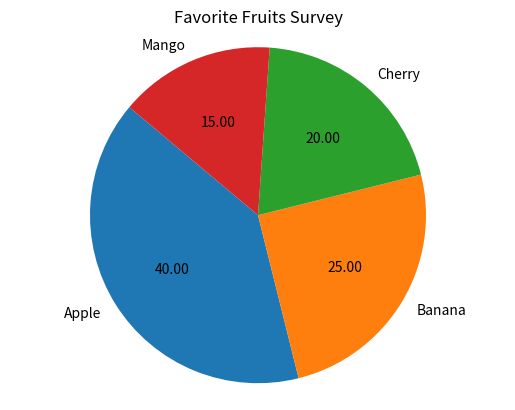

Python code for this plot:
import matplotlib.pyplot as plt
fruits = ['Apple', 'Banana', 'Cherry', 'Mango']
votes = [40, 25, 20, 15]
plt.pie(votes, labels=fruits, autopct='%.2f', startangle=140)
plt.title('Favorite Fruits Survey')
plt.axis('equal')
plt.show()
